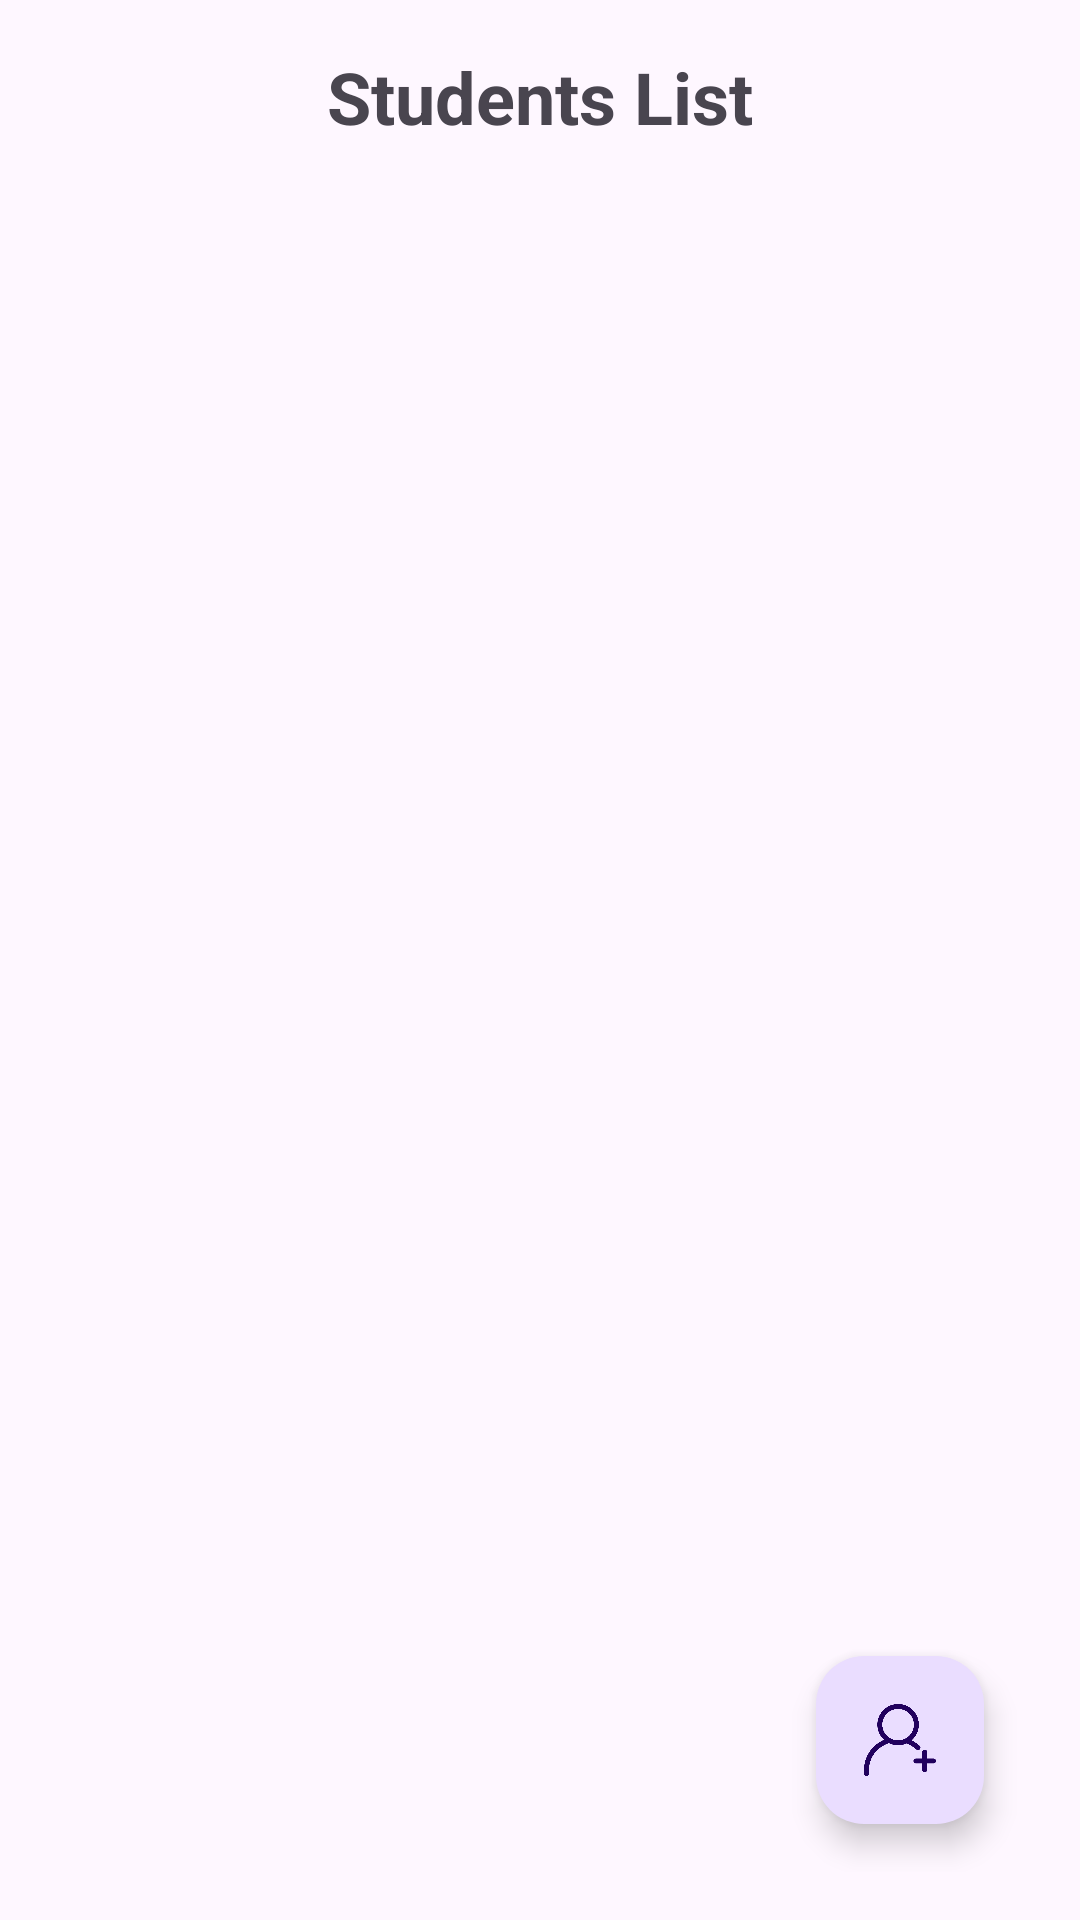

This screen was rendered from an Android layout file. Write that file and the resources it references.
<!-- AndroidManifest.xml: application theme Theme.Assignment2_android_ami_guy -->
<!-- res/layout/activity_main.xml -->
<androidx.constraintlayout.widget.ConstraintLayout
    xmlns:android="http://schemas.android.com/apk/res/android"
    xmlns:app="http://schemas.android.com/apk/res-auto"
    android:layout_width="match_parent"
    android:layout_height="match_parent"
    android:padding="16dp">

    <TextView
        android:id="@+id/mainTitle"
        android:layout_width="wrap_content"
        android:layout_height="wrap_content"
        android:text="Students List"
        android:textSize="24sp"
        android:textStyle="bold"
        app:layout_constraintTop_toTopOf="parent"
        app:layout_constraintStart_toStartOf="parent"
        app:layout_constraintEnd_toEndOf="parent"
        android:layout_marginBottom="16dp" />

    <androidx.recyclerview.widget.RecyclerView
        android:id="@+id/studentsRecyclerView"
        android:layout_width="match_parent"
        android:layout_height="0dp"
        app:layout_constraintTop_toBottomOf="@id/mainTitle"
        app:layout_constraintBottom_toTopOf="@id/addStudentButton"
        app:layout_constraintStart_toStartOf="parent"
        app:layout_constraintEnd_toEndOf="parent"
        android:layout_marginBottom="16dp" />

    <com.google.android.material.floatingactionbutton.FloatingActionButton
        android:id="@+id/addStudentButton"
        android:layout_width="wrap_content"
        android:layout_height="wrap_content"
        android:contentDescription="Add Student"
        android:src="@drawable/ic_add"
        app:layout_constraintBottom_toBottomOf="parent"
        app:layout_constraintEnd_toEndOf="parent"
        android:layout_marginBottom="16dp"
        android:layout_marginEnd="16dp" />
</androidx.constraintlayout.widget.ConstraintLayout>
<!-- resources referenced by this layout -->
<resources>
  <!-- drawable ic_add: png bitmap (drawable, 8267 bytes) -->
  <style name="Theme.Assignment2_android_ami_guy" parent="Base.Theme.Assignment2_android_ami_guy" />
  <style name="Base.Theme.Assignment2_android_ami_guy" parent="Theme.Material3.DayNight.NoActionBar">
          
          
      </style>
</resources>
